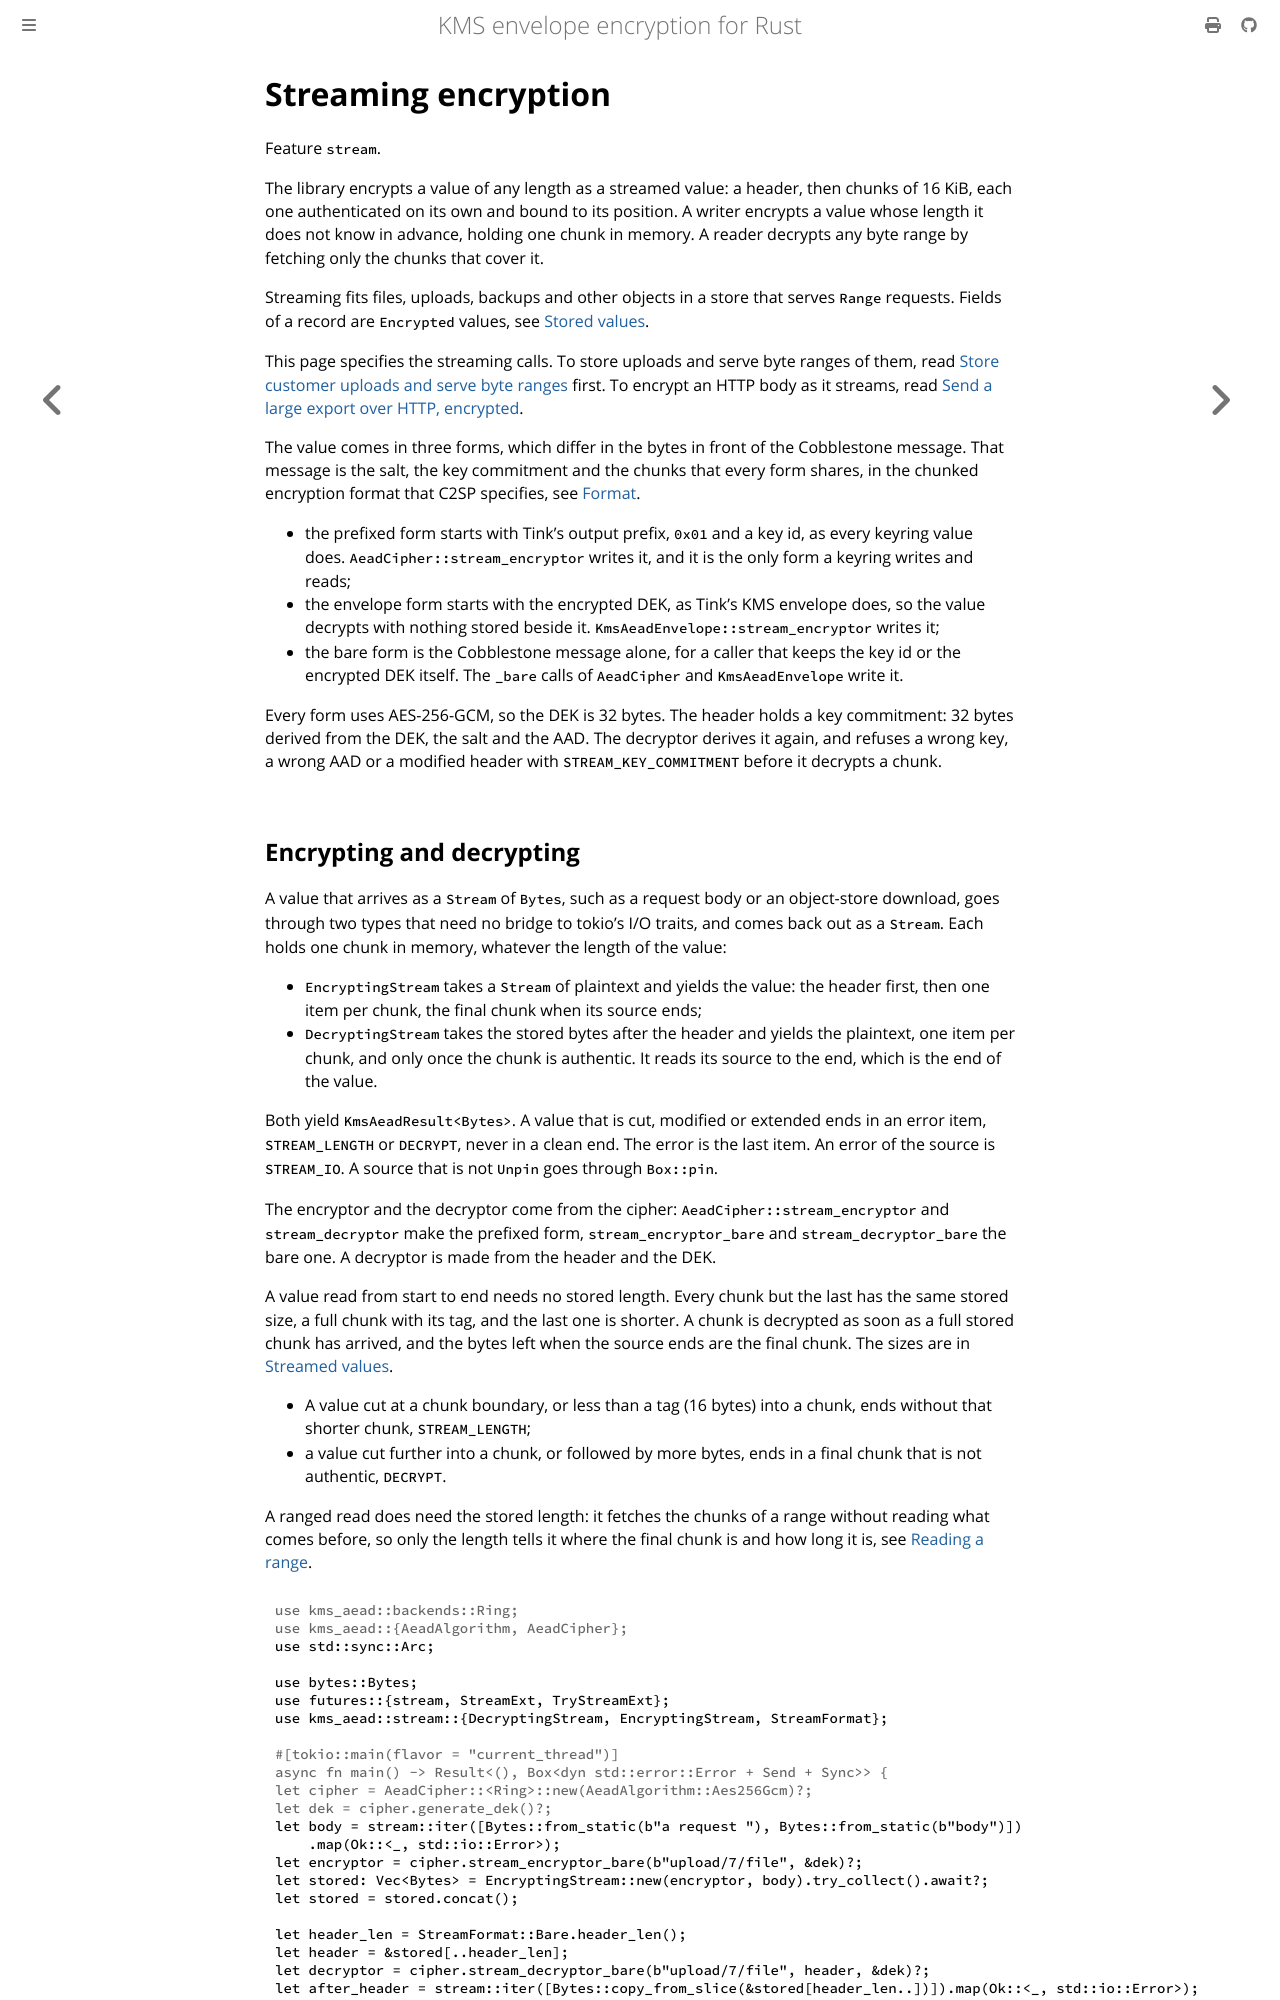

repository: abdolence/kms-aead-rs · page: streaming.html · generator: mdbook

# Streaming encryption

Feature `stream`.

The library encrypts a value of any length as a streamed value: a header, then chunks of 16 KiB,
each one authenticated on its own and bound to its position. A writer encrypts a value whose length
it does not know in advance, holding one chunk in memory. A reader decrypts any byte range by
fetching only the chunks that cover it.

Streaming fits files, uploads, backups and other objects in a store that serves `Range` requests.
Fields of a record are `Encrypted` values, see [Stored values](./stored-values.md).

This page specifies the streaming calls. To store uploads and serve byte ranges of them, read
[Store customer uploads and serve byte ranges](./use-cases/large-files.md) first. To encrypt an HTTP
body as it streams, read [Send a large export over HTTP, encrypted](./use-cases/encrypted-http-streams.md).

The value comes in three forms, which differ in the bytes in front of the Cobblestone message. That
message is the salt, the key commitment and the chunks that every form shares, in the chunked
encryption format that C2SP specifies, see [Format](#format).

- the prefixed form starts with Tink's output prefix, `0x01` and a key id, as every keyring value
  does. `AeadCipher::stream_encryptor` writes it, and it is the only form a keyring writes and
  reads;
- the envelope form starts with the encrypted DEK, as Tink's KMS envelope does, so the value
  decrypts with nothing stored beside it. `KmsAeadEnvelope::stream_encryptor` writes it;
- the bare form is the Cobblestone message alone, for a caller that keeps the key id or the
  encrypted DEK itself. The `_bare` calls of `AeadCipher` and `KmsAeadEnvelope` write it.

Every form uses AES-256-GCM, so the DEK is 32 bytes. The header holds a key commitment: 32 bytes
derived from the DEK, the salt and the AAD. The decryptor derives it again, and refuses a wrong key,
a wrong AAD or a modified header with `STREAM_KEY_COMMITMENT` before it decrypts a chunk.
